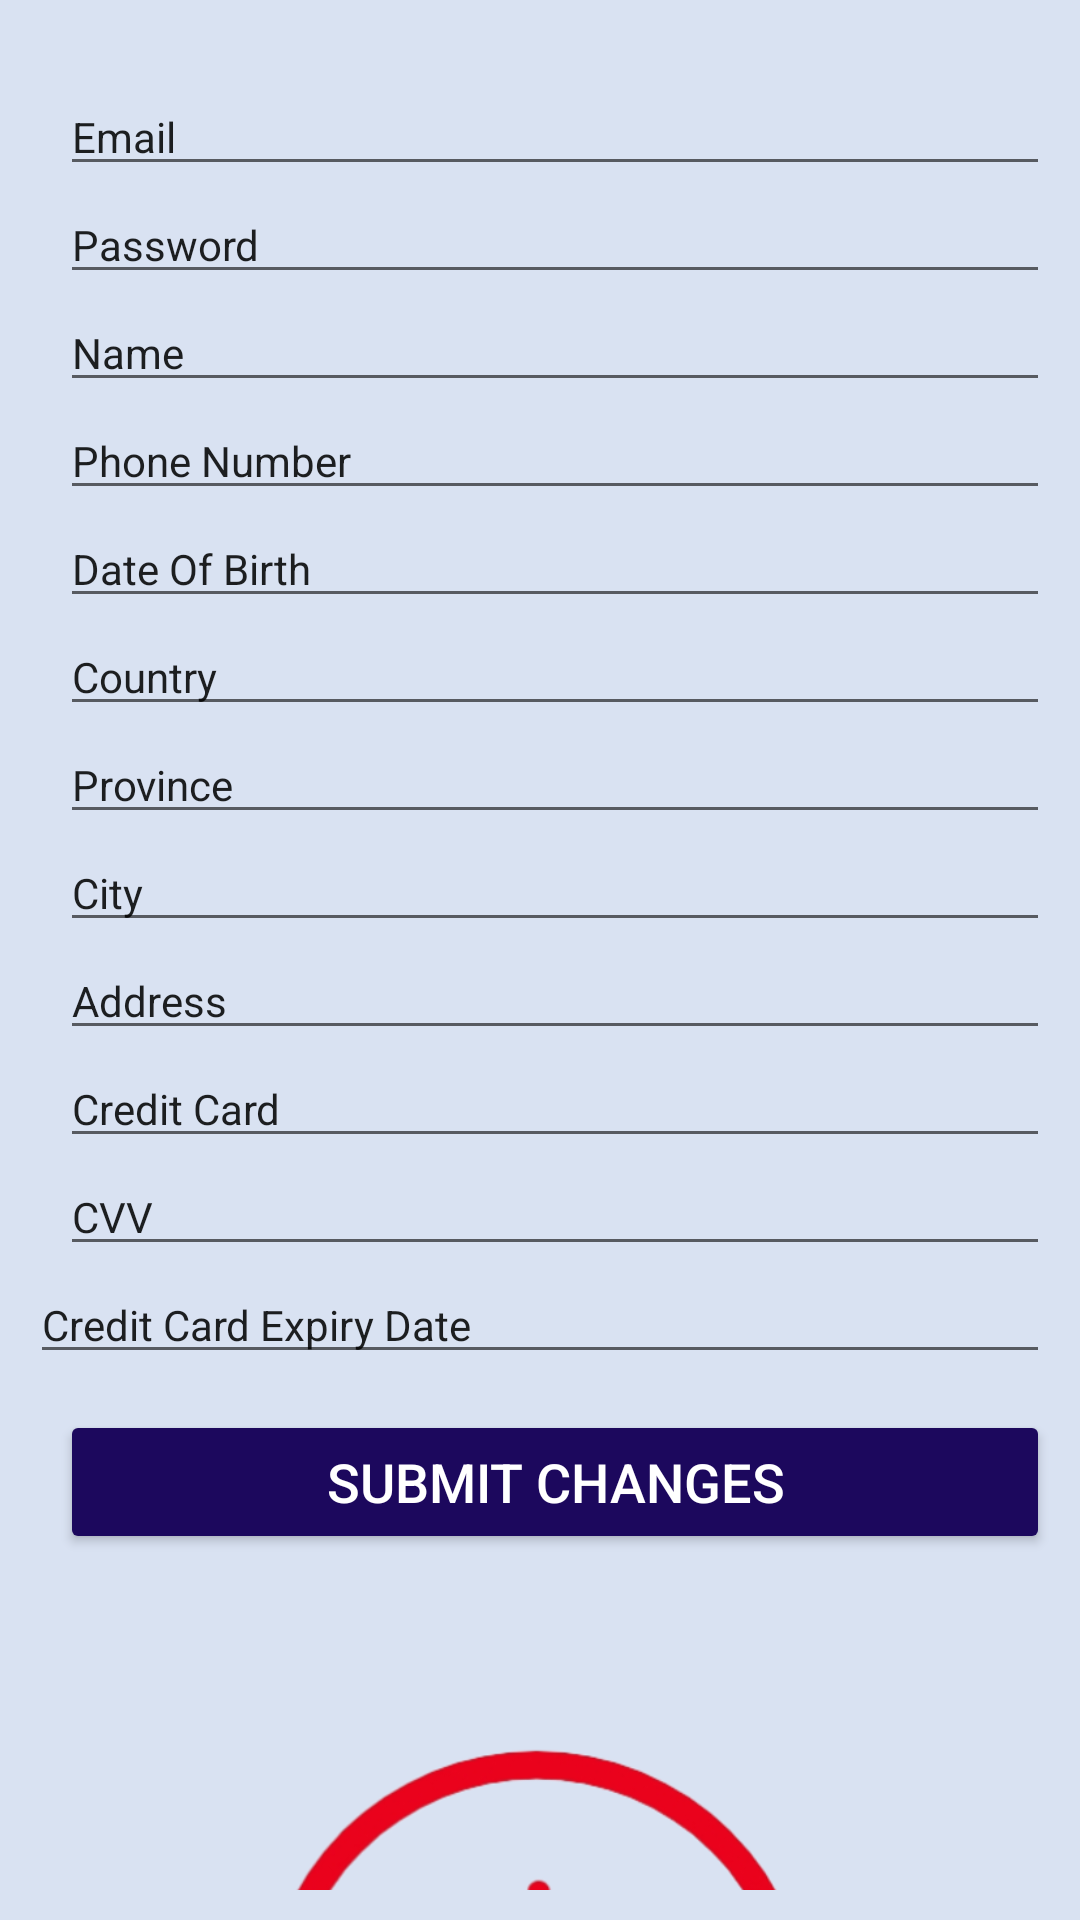

Reconstruct the res/layout file that produces this screen, plus the resources it refers to.
<!-- AndroidManifest.xml: application theme Theme.CSCI3130CourseProject -->
<!-- res/layout/fragment_edit_user_profile.xml -->
<?xml version="1.0" encoding="utf-8"?>
<androidx.constraintlayout.widget.ConstraintLayout xmlns:android="http://schemas.android.com/apk/res/android"
    xmlns:app="http://schemas.android.com/apk/res-auto"
    xmlns:tools="http://schemas.android.com/tools"
    android:id="@+id/frameLayout3"
    android:layout_width="match_parent"
    android:layout_height="match_parent"
    android:background="@color/theme"
    android:orientation="vertical"
    android:padding="10dp"
    tools:context=".UI.User.EditUserProfileFragment"
    tools:layout_editor_absoluteX="0dp"
    tools:layout_editor_absoluteY="-26dp">


    <EditText
        android:id="@+id/User_Email"
        android:layout_width="0dp"
        android:layout_height="wrap_content"
        android:layout_marginStart="10dp"
        android:layout_marginTop="16dp"
        android:text="Email"
        android:textSize="14sp"
        app:layout_constraintEnd_toEndOf="parent"
        app:layout_constraintHorizontal_bias="0.476"
        app:layout_constraintStart_toStartOf="parent"
        app:layout_constraintTop_toTopOf="parent" />

    <EditText
        android:id="@+id/Name"
        android:layout_width="0dp"
        android:layout_height="wrap_content"
        android:layout_marginStart="10dp"
        android:text="Name"
        android:textSize="14sp"
        app:layout_constraintEnd_toEndOf="parent"
        app:layout_constraintHorizontal_bias="0.476"
        app:layout_constraintStart_toStartOf="parent"
        app:layout_constraintTop_toBottomOf="@+id/User_Password" />

    <EditText
        android:id="@+id/Phone_Num"
        android:layout_width="0dp"
        android:layout_height="wrap_content"
        android:layout_marginStart="10dp"
        android:text="Phone Number"
        android:textSize="14sp"
        app:layout_constraintEnd_toEndOf="parent"
        app:layout_constraintHorizontal_bias="0.476"
        app:layout_constraintStart_toStartOf="parent"
        app:layout_constraintTop_toBottomOf="@+id/Name" />

    <EditText
        android:id="@+id/Date_Of_Birth"
        android:layout_width="0dp"
        android:layout_height="wrap_content"
        android:layout_marginStart="10dp"
        android:text="Date Of Birth"
        android:textSize="14sp"
        app:layout_constraintEnd_toEndOf="parent"
        app:layout_constraintHorizontal_bias="0.476"
        app:layout_constraintStart_toStartOf="parent"
        app:layout_constraintTop_toBottomOf="@+id/Phone_Num" />

    <EditText
        android:id="@+id/Country"
        android:layout_width="0dp"
        android:layout_height="wrap_content"
        android:layout_marginStart="10dp"
        android:layout_weight="1"
        android:text="Country"
        android:textSize="14sp"
        app:layout_constraintEnd_toEndOf="parent"
        app:layout_constraintHorizontal_bias="0.476"
        app:layout_constraintStart_toStartOf="parent"
        app:layout_constraintTop_toBottomOf="@+id/Date_Of_Birth" />

    <EditText
        android:id="@+id/Province"
        android:layout_width="0dp"
        android:layout_height="wrap_content"
        android:layout_marginStart="10dp"
        android:layout_weight="1"
        android:text="Province"
        android:textSize="14sp"
        app:layout_constraintEnd_toEndOf="parent"
        app:layout_constraintHorizontal_bias="0.476"
        app:layout_constraintStart_toStartOf="parent"
        app:layout_constraintTop_toBottomOf="@+id/Country" />

    <EditText
        android:id="@+id/City"
        android:layout_width="0dp"
        android:layout_height="wrap_content"
        android:layout_marginStart="10dp"
        android:layout_weight="1"
        android:text="City"
        android:textSize="14sp"
        app:layout_constraintEnd_toEndOf="parent"
        app:layout_constraintHorizontal_bias="0.476"
        app:layout_constraintStart_toStartOf="parent"
        app:layout_constraintTop_toBottomOf="@+id/Province" />

    <EditText
        android:id="@+id/Address"
        android:layout_width="0dp"
        android:layout_height="wrap_content"
        android:layout_marginStart="10dp"
        android:layout_weight="1"
        android:text="Address"
        android:textSize="14sp"
        app:layout_constraintEnd_toEndOf="parent"
        app:layout_constraintHorizontal_bias="0.476"
        app:layout_constraintStart_toStartOf="parent"
        app:layout_constraintTop_toBottomOf="@+id/City" />

    <EditText
        android:id="@+id/Credit_Card_Num"
        android:layout_width="0dp"
        android:layout_height="wrap_content"
        android:layout_marginStart="10dp"
        android:layout_weight="1"
        android:text="Credit Card"
        android:textSize="14sp"
        app:layout_constraintEnd_toEndOf="parent"
        app:layout_constraintHorizontal_bias="0.476"
        app:layout_constraintStart_toStartOf="parent"
        app:layout_constraintTop_toBottomOf="@+id/Address" />

    <EditText
        android:id="@+id/Ccv"
        android:layout_width="0dp"
        android:layout_height="wrap_content"
        android:layout_marginStart="10dp"
        android:layout_weight="1"
        android:text="CVV"
        android:textSize="14sp"
        app:layout_constraintEnd_toEndOf="parent"
        app:layout_constraintHorizontal_bias="0.476"
        app:layout_constraintStart_toStartOf="parent"
        app:layout_constraintTop_toBottomOf="@+id/Credit_Card_Num" />


    <EditText
        android:id="@+id/Expire"
        android:layout_width="0dp"
        android:layout_height="wrap_content"
        android:layout_weight="1"
        android:text="Credit Card Expiry Date"
        android:textSize="14sp"
        app:layout_constraintEnd_toEndOf="parent"
        app:layout_constraintStart_toStartOf="parent"
        app:layout_constraintTop_toBottomOf="@+id/Ccv" />

    <Button
        android:id="@+id/submitChangesButton"
        android:layout_width="0dp"
        android:layout_height="wrap_content"
        android:layout_marginStart="10dp"
        android:layout_marginTop="48dp"
        android:layout_weight="1"
        android:backgroundTint="#1C085D"
        android:text="Submit Changes"
        android:textColor="@color/white"
        android:textSize="18sp"
        app:layout_constraintEnd_toEndOf="parent"
        app:layout_constraintStart_toStartOf="parent"
        app:layout_constraintTop_toBottomOf="@+id/Ccv" />

    <EditText
        android:id="@+id/User_Password"
        android:layout_width="0dp"
        android:layout_height="wrap_content"
        android:layout_marginStart="10dp"
        android:text="Password"
        android:textSize="14sp"
        app:layout_constraintEnd_toEndOf="parent"
        app:layout_constraintHorizontal_bias="0.476"
        app:layout_constraintStart_toStartOf="parent"
        app:layout_constraintTop_toBottomOf="@+id/User_Email" />

    <ImageView
        android:id="@+id/imageView"
        android:layout_width="0dp"
        android:layout_height="0dp"
        android:layout_marginStart="96dp"
        android:layout_marginTop="572dp"
        android:layout_marginEnd="97dp"
        app:layout_constraintEnd_toEndOf="parent"
        app:layout_constraintHeight_percent="0.3"
        app:layout_constraintHorizontal_bias="0.494"
        app:layout_constraintStart_toStartOf="parent"
        app:layout_constraintTop_toTopOf="parent"
        app:layout_constraintWidth_percent="0.8"
        app:srcCompat="@drawable/logo"
        tools:ignore="MissingConstraints" />

</androidx.constraintlayout.widget.ConstraintLayout>
<!-- resources referenced by this layout -->
<resources>
  <color name="theme">#D9E2F2</color>
  <color name="white">#FFFFFFFF</color>
  <!-- drawable logo: png bitmap (drawable, 101467 bytes) -->
  <style name="Theme.CSCI3130CourseProject" parent="Theme.MaterialComponents.DayNight.DarkActionBar">
          
          <item name="colorPrimary">@color/theme</item>
          <item name="colorPrimaryVariant">@color/purple_700</item>
          <item name="colorOnPrimary">@color/black</item>
          
          <item name="colorSecondary">@color/teal_200</item>
          <item name="colorSecondaryVariant">@color/teal_700</item>
          <item name="colorOnSecondary">@color/black</item>
          
          <item name="android:statusBarColor">#000000</item>
          
      </style>
  <color name="purple_700">#FF3700B3</color>
  <color name="black">#FF000000</color>
  <color name="teal_200">#FF03DAC5</color>
  <color name="teal_700">#FF018786</color>
</resources>
